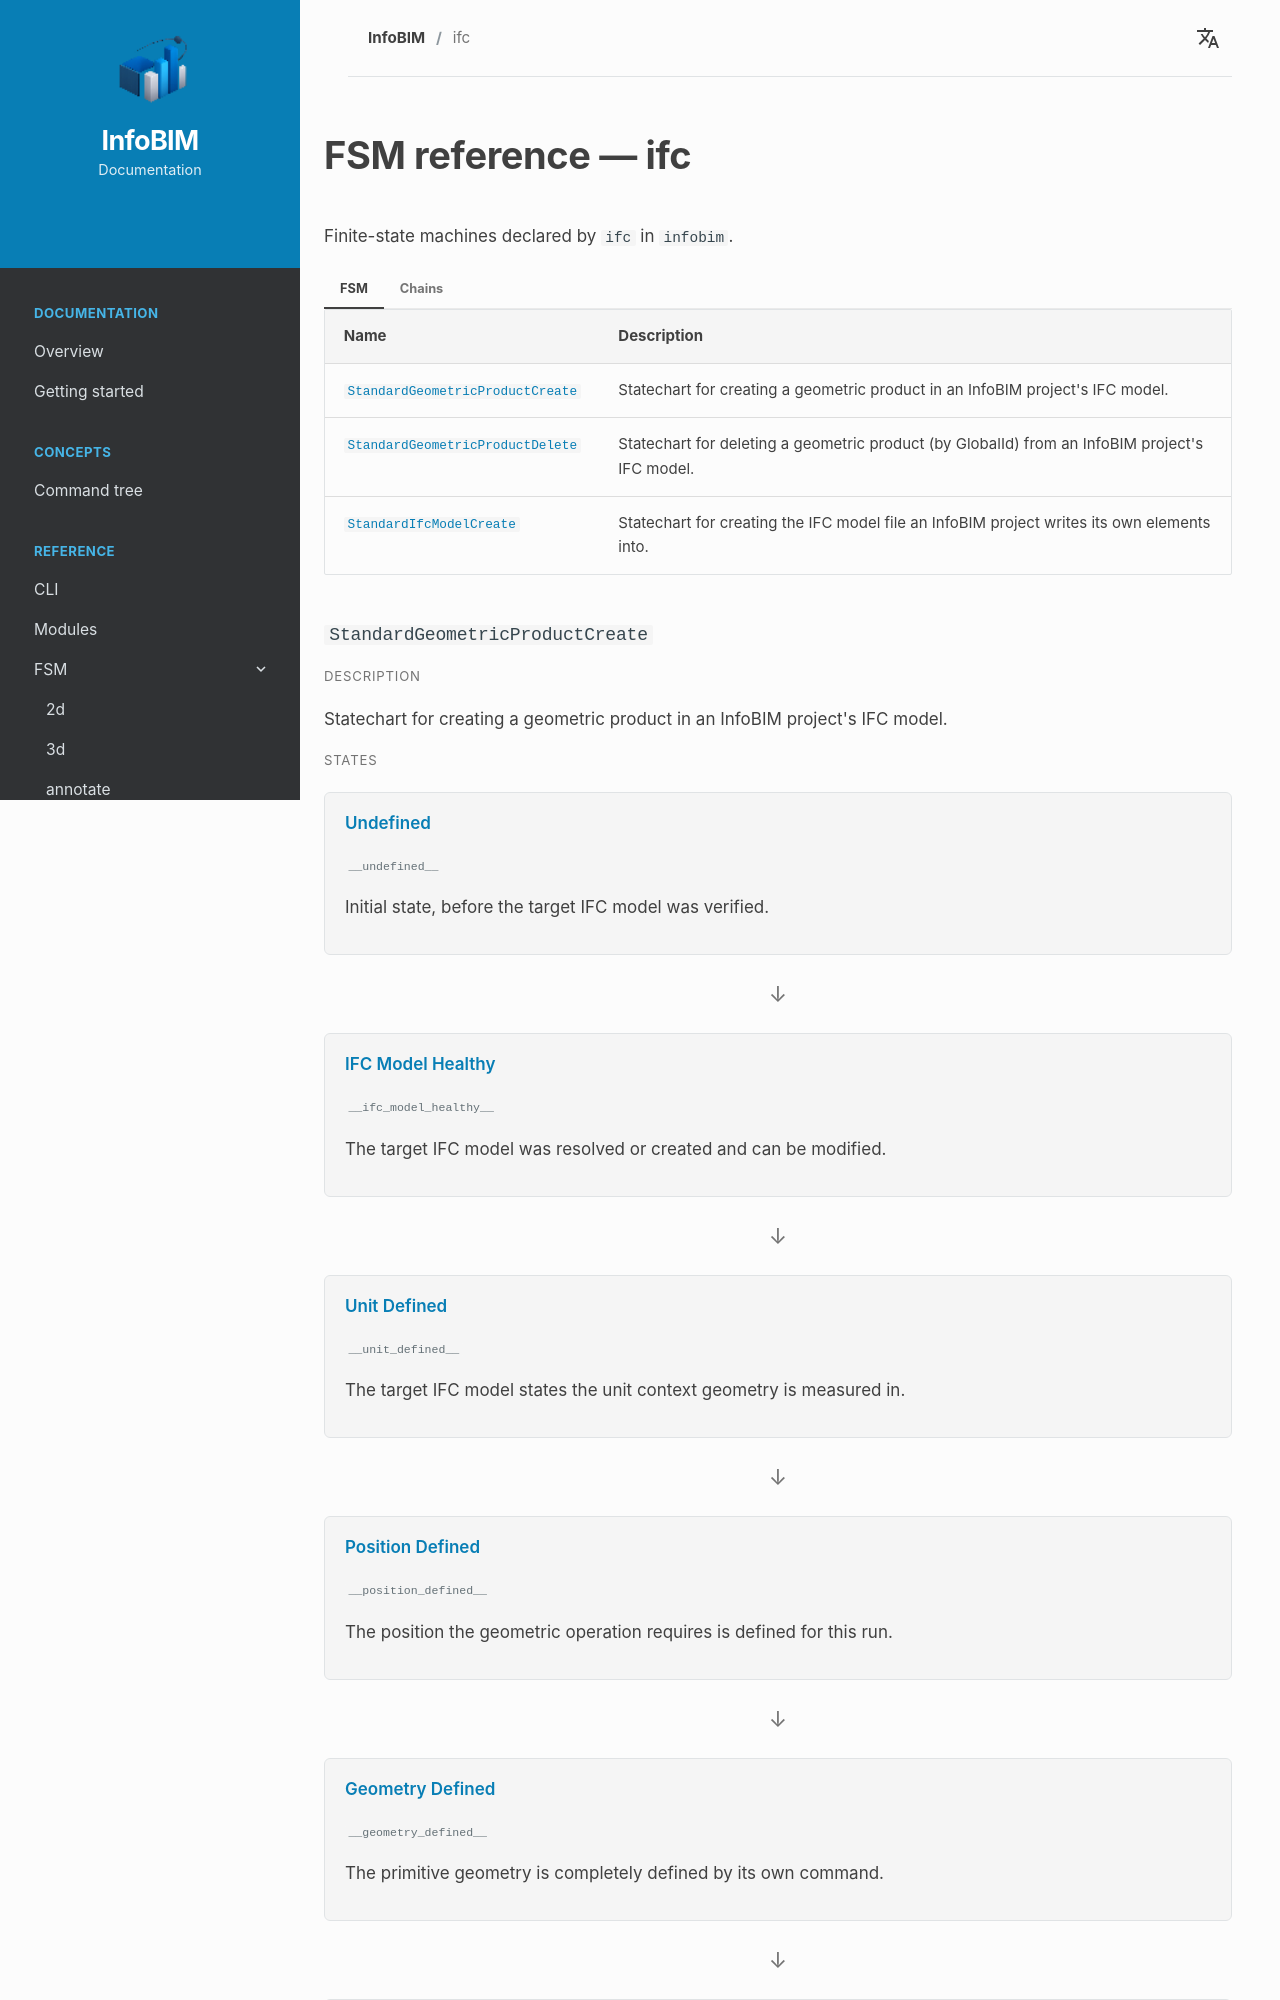

repository: InfoBIM-Community/infobim-doc · page: en/fsm/ifc/index.html · generator: mkdocs

# FSM reference — ifc

Finite-state machines declared by `ifc` in `infobim`.


=== "FSM"

    <div class="fsm-reference-index" markdown="1">

    | Name | Description |
    | --- | --- |
    | [`StandardGeometricProductCreate`](#fsm-standardgeometricproductcreate) | Statechart for creating a geometric product in an InfoBIM project's IFC model. |
    | [`StandardGeometricProductDelete`](#fsm-standardgeometricproductdelete) | Statechart for deleting a geometric product (by GlobalId) from an InfoBIM project's IFC model. |
    | [`StandardIfcModelCreate`](#fsm-standardifcmodelcreate) | Statechart for creating the IFC model file an InfoBIM project writes its own elements into. |

    </div>

    
    <div class="fsm-reference-machine" markdown="1">

    ### `StandardGeometricProductCreate` { #fsm-standardgeometricproductcreate }



    <div class="cli-reference-label">Description</div>

    Statechart for creating a geometric product in an InfoBIM project's IFC model.


    <div class="cli-reference-label">States</div>

    <div class="fsm-reference-states" markdown="1">


    <div class="fsm-reference-state" markdown="1">

    Undefined

    <span class="fsm-reference-value">`__undefined__`</span>

    <span class="fsm-reference-description">Initial state, before the target IFC model was verified.</span>



    </div>

    <span class="fsm-reference-arrow">↓</span>



    <div class="fsm-reference-state" markdown="1">

    IFC Model Healthy

    <span class="fsm-reference-value">`__ifc_model_healthy__`</span>

    <span class="fsm-reference-description">The target IFC model was resolved or created and can be modified.</span>



    </div>

    <span class="fsm-reference-arrow">↓</span>



    <div class="fsm-reference-state" markdown="1">

    Unit Defined

    <span class="fsm-reference-value">`__unit_defined__`</span>

    <span class="fsm-reference-description">The target IFC model states the unit context geometry is measured in.</span>



    </div>

    <span class="fsm-reference-arrow">↓</span>



    <div class="fsm-reference-state" markdown="1">

    Position Defined

    <span class="fsm-reference-value">`__position_defined__`</span>

    <span class="fsm-reference-description">The position the geometric operation requires is defined for this run.</span>



    </div>

    <span class="fsm-reference-arrow">↓</span>



    <div class="fsm-reference-state" markdown="1">

    Geometry Defined

    <span class="fsm-reference-value">`__geometry_defined__`</span>

    <span class="fsm-reference-description">The primitive geometry is completely defined by its own command.</span>



    </div>

    <span class="fsm-reference-arrow">↓</span>



    <div class="fsm-reference-state" markdown="1">

    Geometry Created

    <span class="fsm-reference-value">`__geometry_created__`</span>

    <span class="fsm-reference-description">The corresponding IFC geometry exists in the target IFC model.</span>



    </div>

    <span class="fsm-reference-arrow">↓</span>



    <div class="fsm-reference-state" markdown="1">

    Shape Representation Created

    <span class="fsm-reference-value">`__shape_representation_created__`</span>

    <span class="fsm-reference-description">The IFC shape representation of the created geometry exists.</span>



    </div>

    <span class="fsm-reference-arrow">↓</span>
